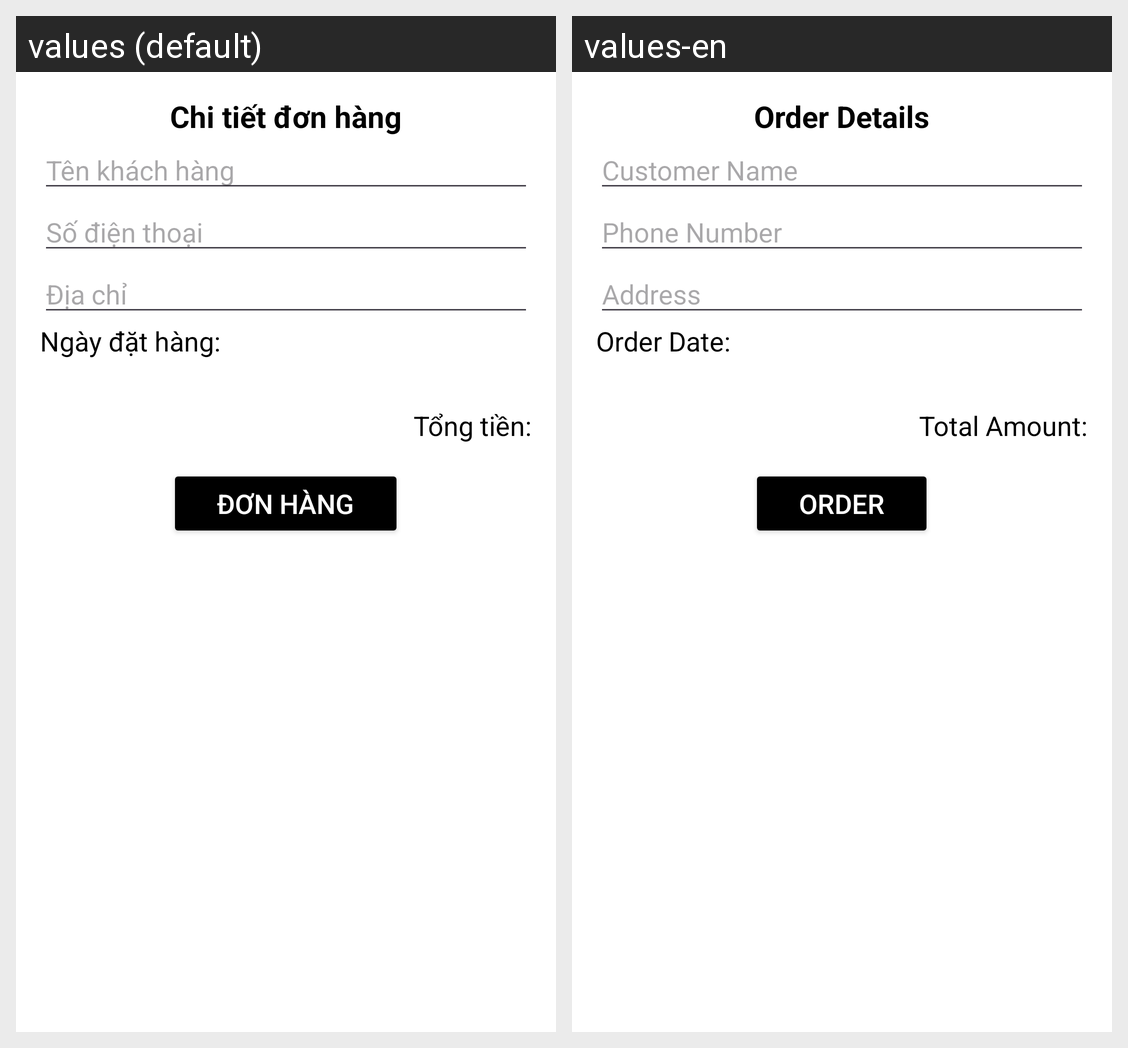

The same Android screen rendered under two of its app's locales, left to right. List the strings drawn on it with the default value and each locale's translation.
Android screen res/layout/activity_mua_hang.xml rendered under 2 locales, left to right: values (default), values-en. Device: Nexus 5 (rendered at 1080×1920; each locale shown at half size, 540×960, under a caption strip naming it); theme Theme.BTL_Android.
Strings drawn on this screen, with the default value and each locale's value (text and hints the layout hard-codes, and strings that could not be matched under every locale, appear in the picture but are not listed):

order_details
  values: Chi tiết đơn hàng
  values-en: Order Details

CustomerName
  values: Tên khách hàng
  values-en: Customer Name

PhoneNumber
  values: Số điện thoại
  values-en: Phone Number

Address
  values: Địa chỉ
  values-en: Address

OrderDate
  values: Ngày đặt hàng:
  values-en: Order Date:

TotalAmount
  values: Tổng tiền:
  values-en: Total Amount:

Order
  values: Đơn hàng
  values-en: Order
